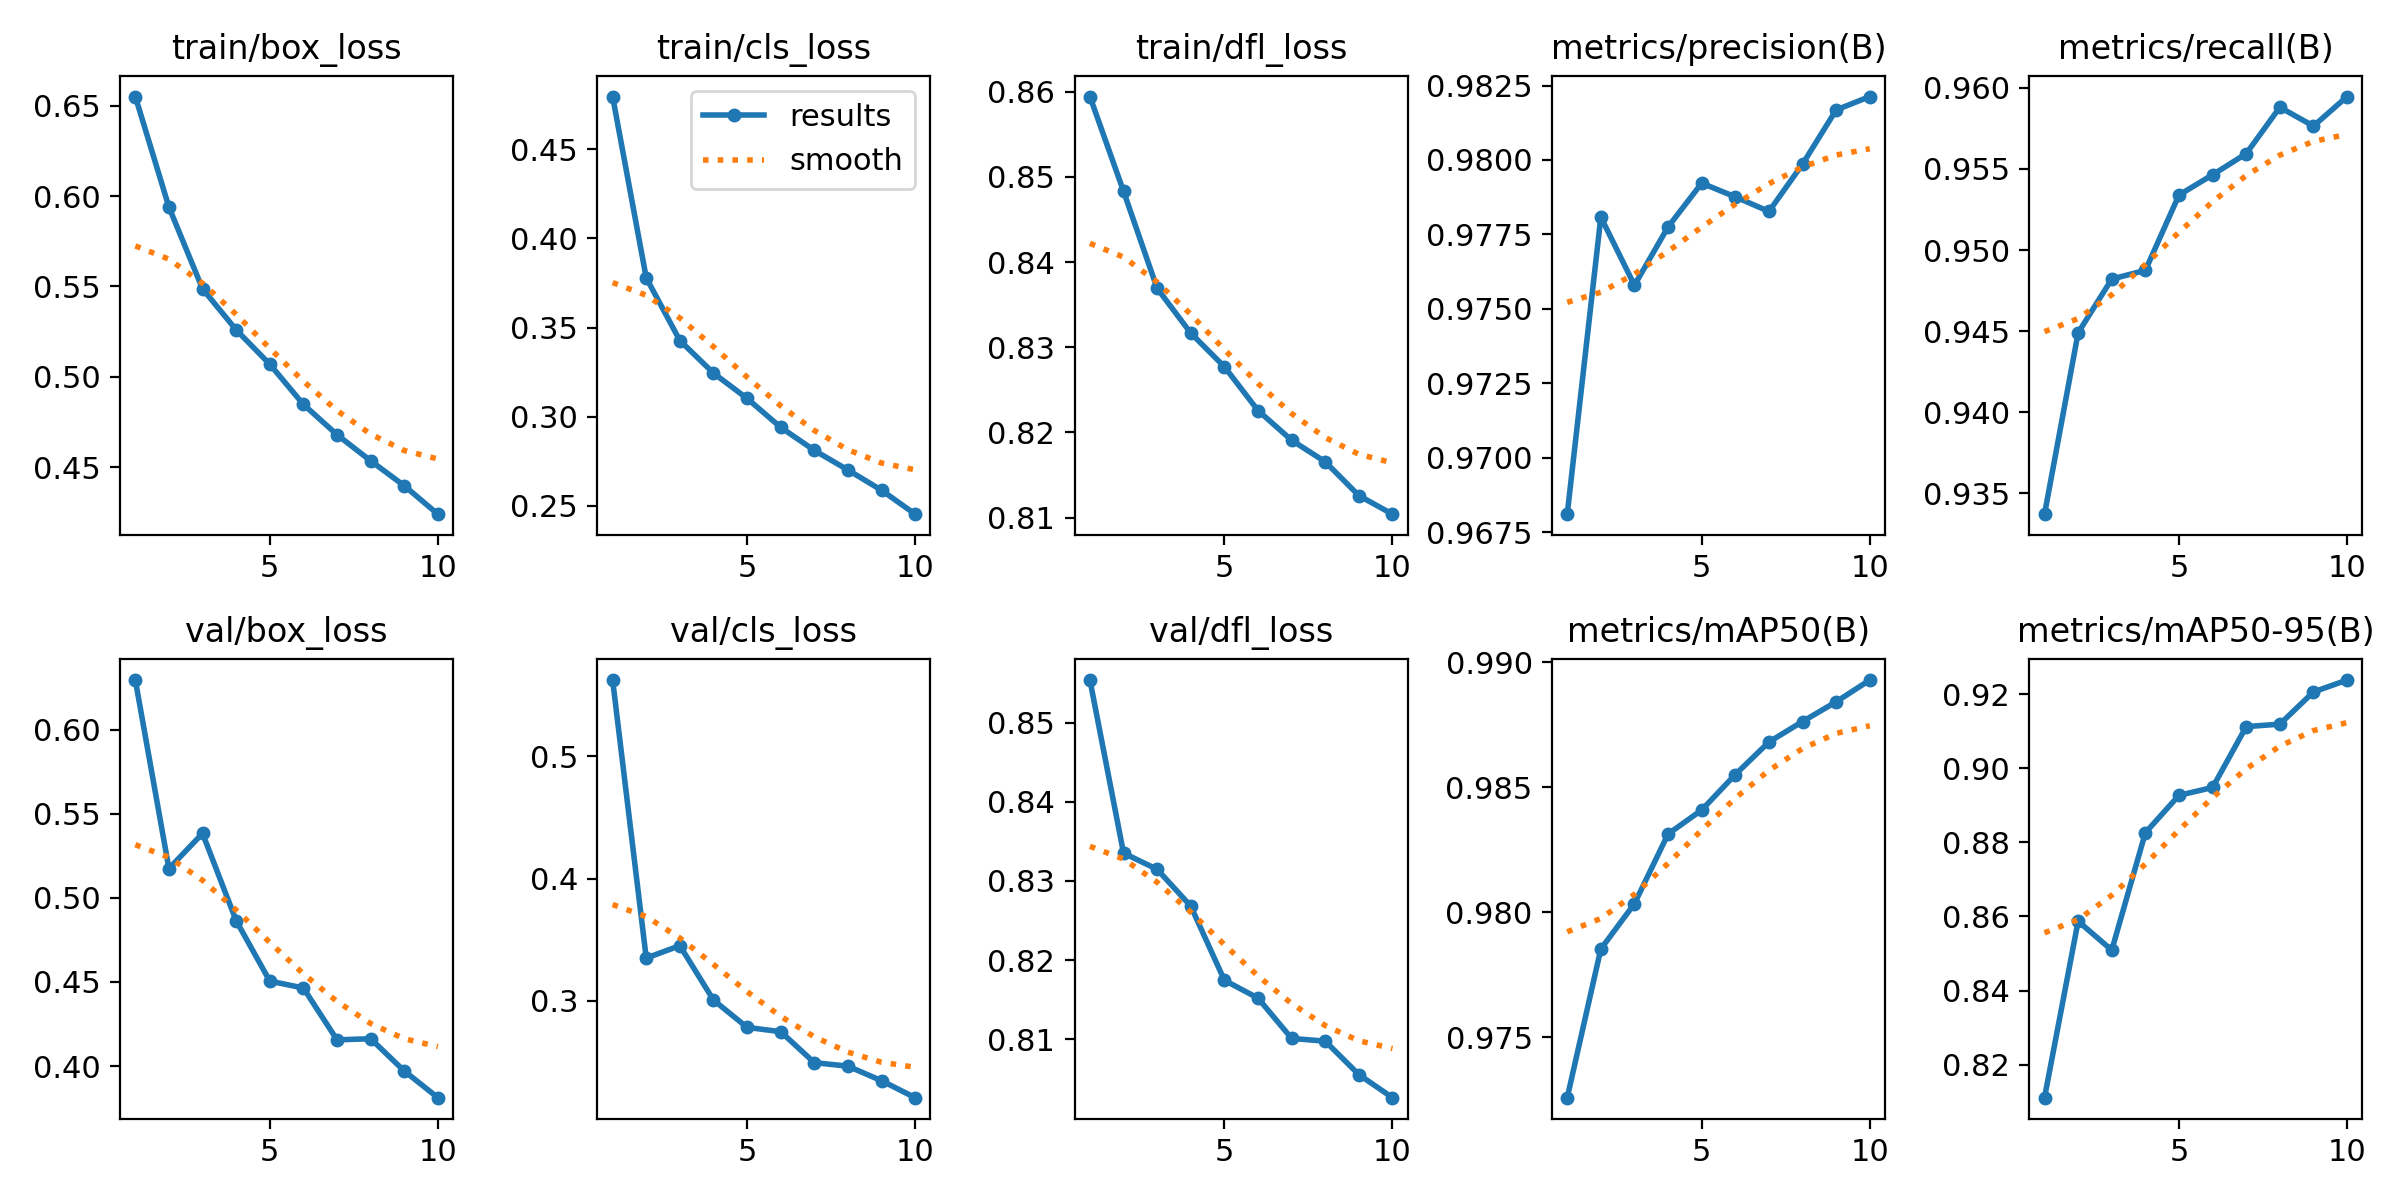

The table this chart was drawn from, first rows:
epoch, time, train/box_loss, train/cls_loss, train/dfl_loss, metrics/precision(B), metrics/recall(B), metrics/mAP50(B), metrics/mAP50-95(B), val/box_loss, val/cls_loss, val/dfl_loss, lr/pg0, lr/pg1, lr/pg2
1, 225, 0.6552, 0.4795, 0.8594, 0.9681, 0.9337, 0.9726, 0.8111, 0.6295, 0.5622, 0.8554, 0.07005, 0.003328, 0.003328
2, 412.5, 0.5939, 0.3779, 0.8483, 0.9781, 0.9449, 0.9785, 0.8587, 0.5174, 0.335, 0.8335, 0.03939, 0.006002, 0.006002
3, 597, 0.5487, 0.3427, 0.8369, 0.9758, 0.9482, 0.9803, 0.8509, 0.5383, 0.3451, 0.8315, 0.008067, 0.008016, 0.008016
4, 781.7, 0.526, 0.3245, 0.8317, 0.9778, 0.9487, 0.9831, 0.8826, 0.4864, 0.3007, 0.8268, 0.00703, 0.00703, 0.00703
5, 965.6, 0.507, 0.3103, 0.8277, 0.9792, 0.9534, 0.9841, 0.8927, 0.4505, 0.2783, 0.8175, 0.00604, 0.00604, 0.00604
6, 1150, 0.4847, 0.2941, 0.8226, 0.9788, 0.9546, 0.9855, 0.8948, 0.4464, 0.2748, 0.8152, 0.00505, 0.00505, 0.00505
7, 1334, 0.4679, 0.2812, 0.8191, 0.9783, 0.9559, 0.9868, 0.9112, 0.4156, 0.2495, 0.8101, 0.00406, 0.00406, 0.00406
8, 1518, 0.4535, 0.2702, 0.8165, 0.9799, 0.9588, 0.9876, 0.9119, 0.4163, 0.2467, 0.8098, 0.00307, 0.00307, 0.00307
9, 1703, 0.4397, 0.2588, 0.8126, 0.9817, 0.9576, 0.9884, 0.9206, 0.3971, 0.2347, 0.8056, 0.00208, 0.00208, 0.00208
10, 1887, 0.424, 0.2454, 0.8104, 0.9821, 0.9595, 0.9893, 0.9238, 0.3812, 0.2209, 0.8026, 0.00109, 0.00109, 0.00109
